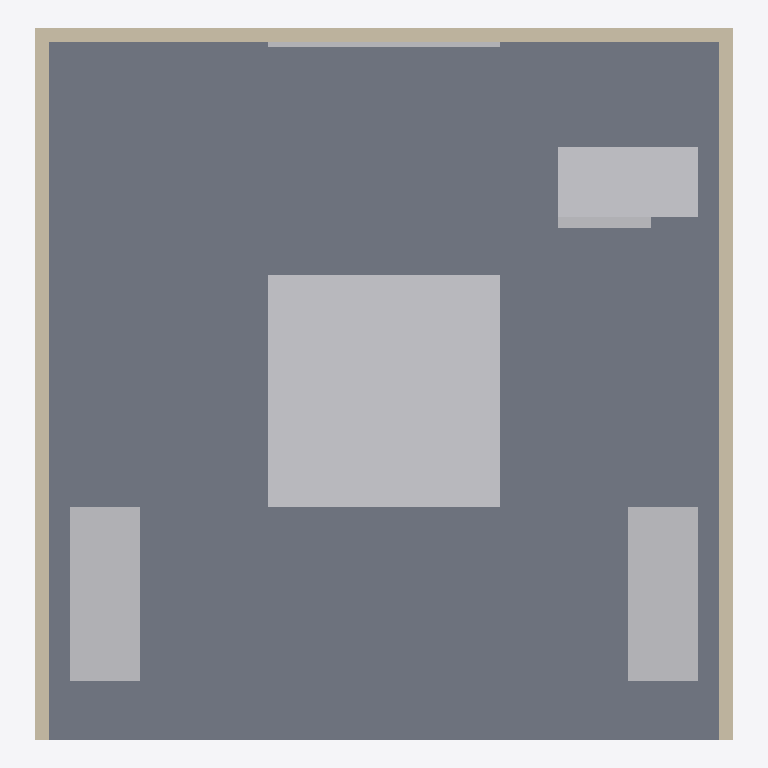
Plan cut of the same IFC building model at storey 'Ground Floor' (level 0.00 m, cut at 1.40 m), seen from above with north up, elements coloured by IFC class: 6 other elements (light grey), 3 walls (beige), 1 slab (grey). Cut surfaces are drawn darker.
Extent 6.0 m × 6.1 m × 3.0 m (x, y, z). Storeys (1): Ground Floor at 0.00 m. Elements (14): 6 IfcBuildingElementProxy, 4 IfcFurnishingElement, 3 IfcWall, 1 IfcSlab.

HEADER;
FILE_DESCRIPTION(('ViewDefinition [CoordinationView]'),'2;1');
FILE_NAME('','2026-05-16T15:34:50',(''),(''),'IfcOpenShell 0.8.5-1c5b825','IfcOpenShell 0.8.5-1c5b825','');
FILE_SCHEMA(('IFC2X3'));
ENDSEC;
DATA;
#6=IFCPROJECT('0pf5yy4xrKpv$c6WThSdGw',#5,'Retail Pop-Up',$,$,$,$,(#15),#10);
#18=IFCSITE('1i4pluRsfOthZHp72YxTZ9',#17,'Bangalore Indiranagar',$,$,#33,$,$,.ELEMENT.,$,$,$,$,$);
#20=IFCBUILDING('1gf_KjPsHHNxASVkxElhai',#19,'Retail Pop-Up',$,$,#38,$,$,.ELEMENT.,$,$,$);
#22=IFCBUILDINGSTOREY('1ALemF0zrQzuKD6aruOUwM',#21,'Ground Floor',$,$,#43,$,$,.ELEMENT.,$);
#95=IFCSLAB('0pf5yy4xrKpv$c6WThSdGw',#94,'SLAB-FLOOR',$,$,#116,#104,'SLAB-FLOOR',.FLOOR.);
#181=IFCFURNISHINGELEMENT('0tav3Uwh5MGwfLukaWfiso',#180,'DISPLAY-CENTRE',$,'Product Display Island',#200,#190,'DISPLAY-CENTRE');
#223=IFCFURNISHINGELEMENT('0wNgoTRXjMXfKU_z34lg4V',#222,'DISPLAY-RIGHT',$,'Wall Shelving',#242,#232,'DISPLAY-RIGHT');
#202=IFCFURNISHINGELEMENT('2VH3veIkLP5vbMho0YiBO3',#201,'DISPLAY-LEFT',$,'Wall Shelving',#221,#211,'DISPLAY-LEFT');
#244=IFCFURNISHINGELEMENT('1JehoPcc5IEQDljBPODbm3',#243,'CASH-COUNTER',$,'Cash Counter',#263,#253,'CASH-COUNTER');
#139=IFCWALL('1ALemF0zrQzuKD6aruOUwM',#138,'WALL-E',$,$,#158,#148,'WALL-E');
#118=IFCWALL('1gf_KjPsHHNxASVkxElhai',#117,'WALL-N',$,$,#137,#127,'WALL-N');
#160=IFCWALL('2xrioviF1Oa8Ed9IPjH7Al',#159,'WALL-W',$,$,#179,#169,'WALL-W');
#350=IFCBUILDINGELEMENTPROXY('2xrioviF1Oa8Ed9IPjH7Al',#349,'PROXY-LOGO',$,'Brand Logo',#369,#359,'PROXY-LOGO',.ELEMENT.);
#371=IFCBUILDINGELEMENTPROXY('0tav3Uwh5MGwfLukaWfiso',#370,'PROXY-PRICE-BOARD',$,'Signage',#390,#380,'PROXY-PRICE-BOARD',.ELEMENT.);
ENDSEC;
